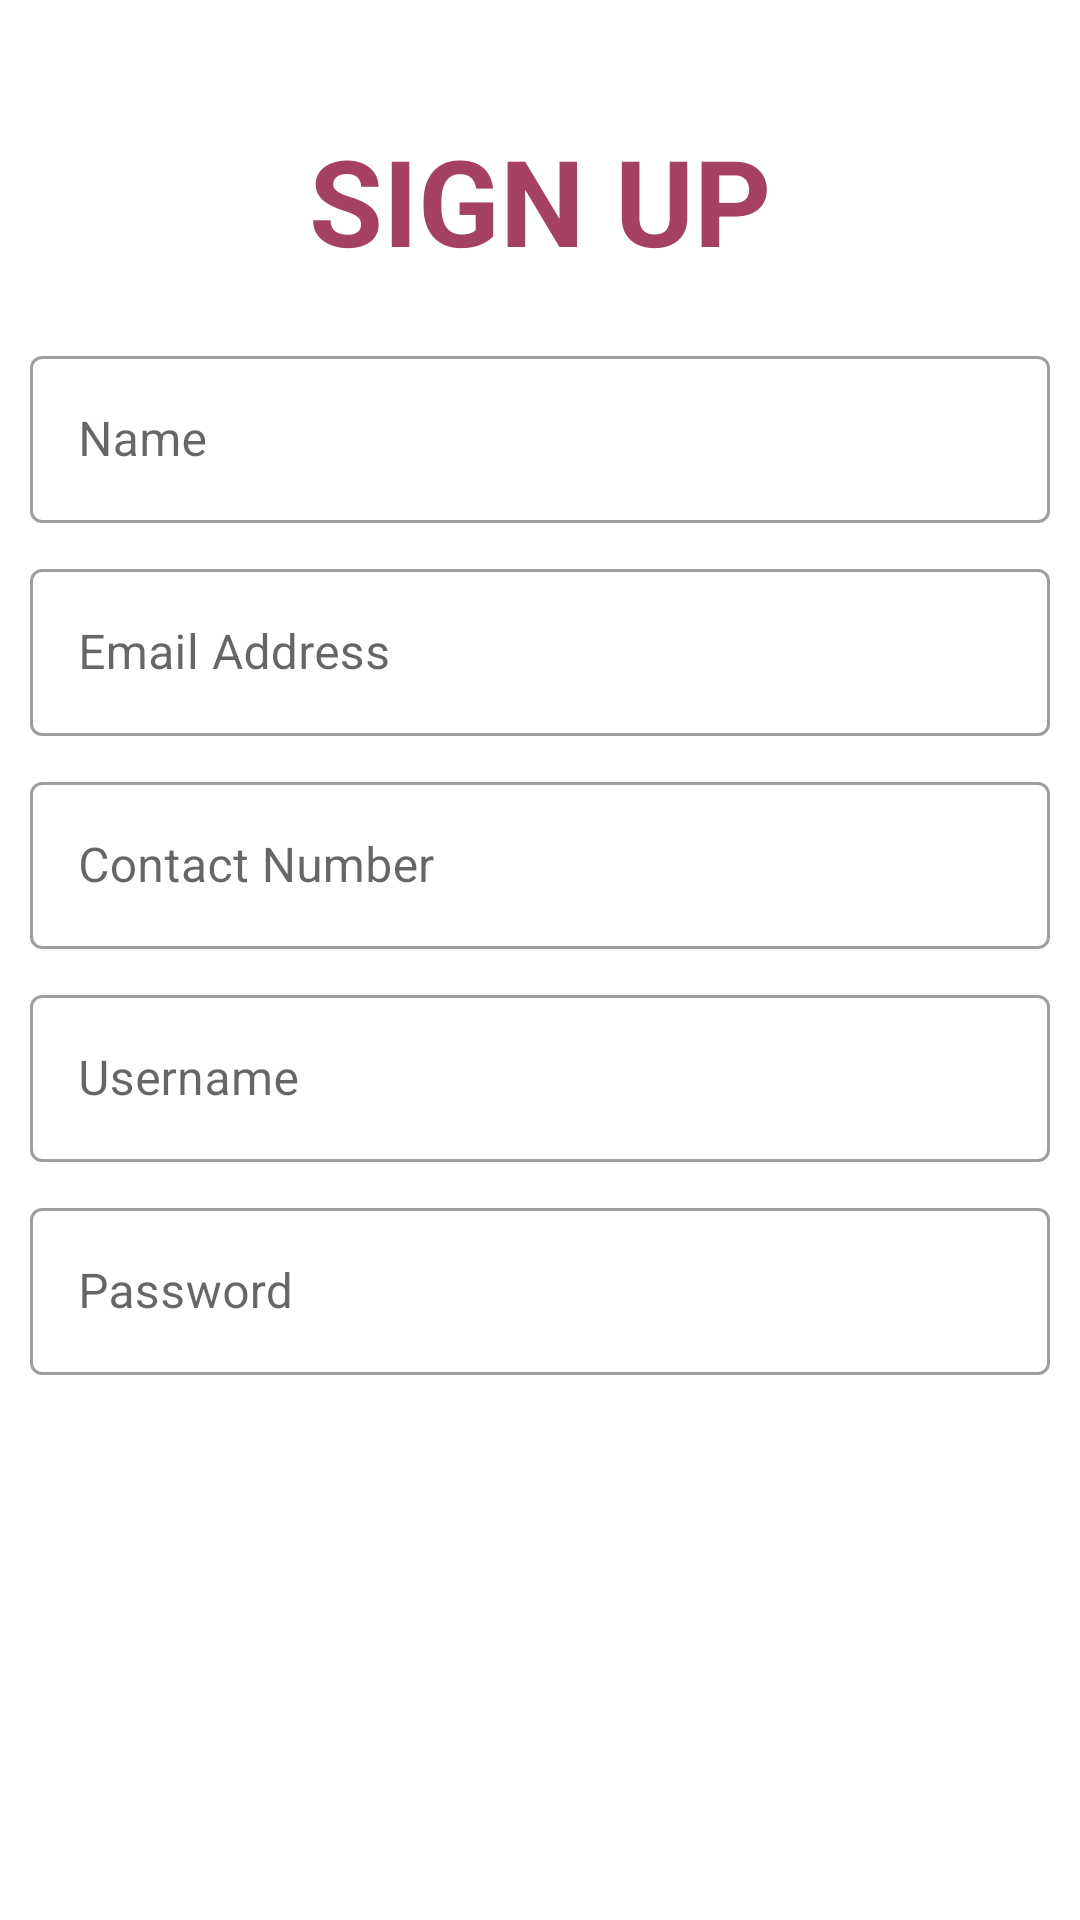

Produce the Android XML layout that renders to this screen, including the resource entries it uses.
<!-- AndroidManifest.xml: fallback theme Theme.MaterialComponents.DayNight.NoActionBar -->
<!-- res/layout/activity_signin.xml -->
<?xml version="1.0" encoding="utf-8"?>
<androidx.constraintlayout.widget.ConstraintLayout xmlns:android="http://schemas.android.com/apk/res/android"
    xmlns:app="http://schemas.android.com/apk/res-auto"
    xmlns:tools="http://schemas.android.com/tools"
    android:layout_width="match_parent"
    android:layout_height="match_parent"
    tools:context=".signin"
    android:padding="10dp">


    <TextView
        android:id="@+id/textView2"
        android:layout_width="wrap_content"
        android:layout_height="wrap_content"
        android:layout_marginTop="30dp"
        android:text="SIGN UP"
        android:textColor="#A54163"
        android:textSize="40sp"
        android:textStyle="bold"
        app:layout_constraintEnd_toEndOf="parent"
        app:layout_constraintStart_toStartOf="parent"
        app:layout_constraintTop_toTopOf="parent" />


    <com.google.android.material.textfield.TextInputLayout
        android:id="@+id/textField"
        style="@style/Widget.MaterialComponents.TextInputLayout.OutlinedBox"
        android:layout_width="match_parent"
        android:layout_height="wrap_content"
        android:layout_marginTop="20dp"
        android:hint="Name"
        app:layout_constraintTop_toBottomOf="@+id/textView2"
        tools:layout_editor_absoluteX="10dp">

        <com.google.android.material.textfield.TextInputEditText
            android:id="@+id/name"
            android:layout_width="match_parent"
            android:layout_height="wrap_content"
            android:inputType="text" />

    </com.google.android.material.textfield.TextInputLayout>

    <com.google.android.material.textfield.TextInputLayout
        android:id="@+id/textField1"
        style="@style/Widget.MaterialComponents.TextInputLayout.OutlinedBox"
        android:layout_width="match_parent"
        android:layout_height="wrap_content"
        android:layout_marginTop="10dp"
        android:hint="Email Address"
        app:layout_constraintTop_toBottomOf="@id/textField">

        <com.google.android.material.textfield.TextInputEditText
            android:id="@+id/emailaddress"
            android:layout_width="match_parent"
            android:layout_height="wrap_content"
            android:inputType="textEmailAddress" />

    </com.google.android.material.textfield.TextInputLayout>

    <com.google.android.material.textfield.TextInputLayout
        android:id="@+id/textField2"
        style="@style/Widget.MaterialComponents.TextInputLayout.OutlinedBox"
        android:layout_width="match_parent"
        android:layout_height="wrap_content"
        android:layout_marginTop="10dp"
        android:hint="Contact Number"
        app:layout_constraintTop_toBottomOf="@id/textField1">

        <com.google.android.material.textfield.TextInputEditText
            android:id="@+id/contactnumber"
            android:layout_width="match_parent"
            android:layout_height="wrap_content"
            android:inputType="phone" />

    </com.google.android.material.textfield.TextInputLayout>


    <com.google.android.material.textfield.TextInputLayout
        android:id="@+id/textField3"
        style="@style/Widget.MaterialComponents.TextInputLayout.OutlinedBox"
        android:layout_width="match_parent"
        android:layout_height="wrap_content"
        android:layout_marginTop="10dp"
        android:hint="Username"
        app:layout_constraintTop_toBottomOf="@id/textField2">

        <com.google.android.material.textfield.TextInputEditText
            android:id="@+id/username"
            android:layout_width="match_parent"
            android:layout_height="wrap_content"
            android:inputType="text" />

    </com.google.android.material.textfield.TextInputLayout>

    <com.google.android.material.textfield.TextInputLayout
        android:id="@+id/textField4"
        style="@style/Widget.MaterialComponents.TextInputLayout.OutlinedBox"
        android:layout_width="match_parent"
        android:layout_height="wrap_content"
        android:layout_marginTop="10dp"
        android:hint="Password"
        app:layout_constraintTop_toBottomOf="@id/textField3">

        <com.google.android.material.textfield.TextInputEditText
            android:id="@+id/password"
            android:layout_width="match_parent"
            android:layout_height="wrap_content"
            android:inputType="textPassword" />

    </com.google.android.material.textfield.TextInputLayout>


    <Button
        android:id="@+id/cbutton"
        android:layout_width="200dp"
        android:layout_height="60dp"
        android:background="@drawable/rounded_button"
        android:backgroundTint="@color/cardview_dark_background"
        android:layout_marginTop="50dp"
        android:textColor="@color/white"
        android:text="Create Account"
        android:textSize="17sp"
        app:layout_constraintEnd_toEndOf="parent"
        app:layout_constraintStart_toStartOf="parent"
        app:layout_constraintTop_toBottomOf="@+id/textField4" />


</androidx.constraintlayout.widget.ConstraintLayout>
<!-- resources referenced by this layout -->
<resources>
  <color name="white">#FFFFFFFF</color>
</resources>
